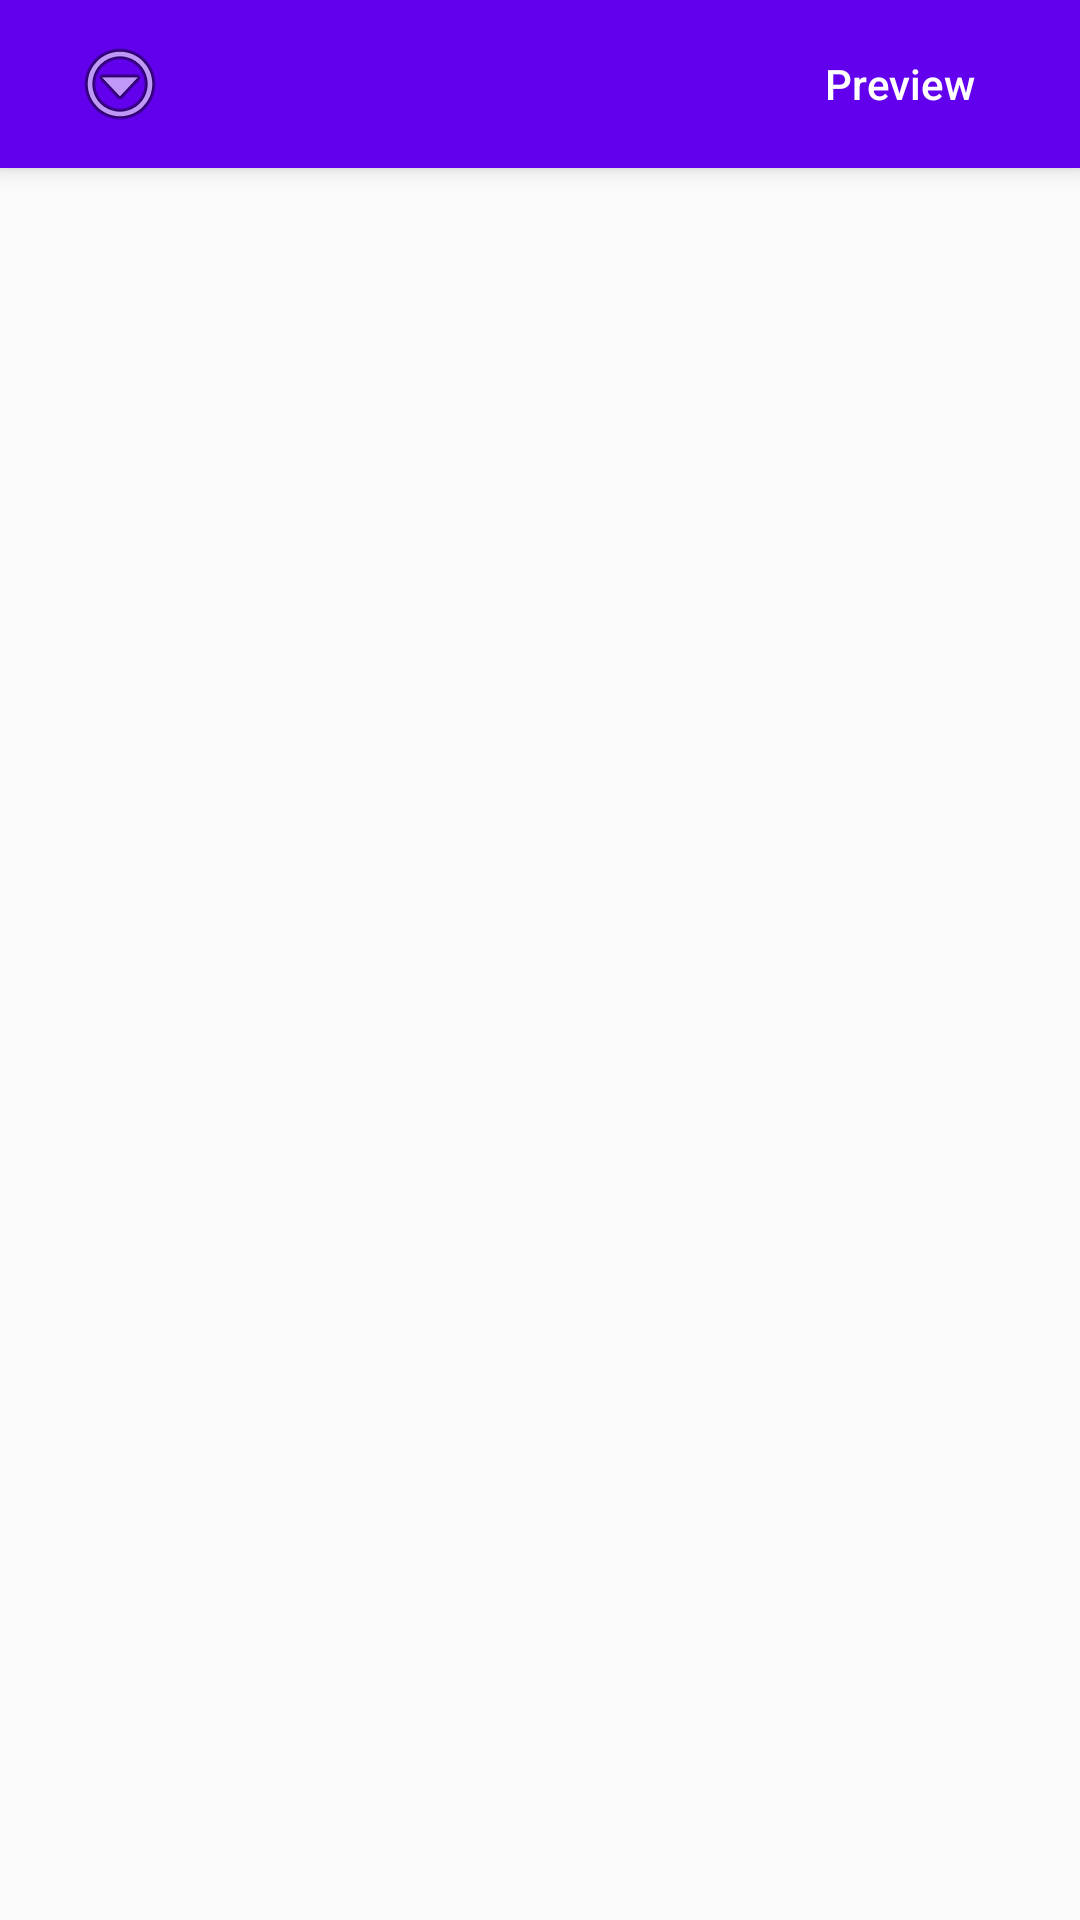

This screen was rendered from an Android layout file. Write that file and the resources it references.
<!-- AndroidManifest.xml: application theme AppTheme -->
<!-- res/layout/activity_notebook.xml -->
<?xml version="1.0" encoding="utf-8"?>
<androidx.drawerlayout.widget.DrawerLayout
    xmlns:android="http://schemas.android.com/apk/res/android"
    xmlns:app="http://schemas.android.com/apk/res-auto"
    xmlns:tools="http://schemas.android.com/tools"
    android:id="@+id/drawerLayout"
    android:layout_width="match_parent"
    android:layout_height="match_parent"
    tools:context=".NotebookActivity">

    <LinearLayout
        android:layout_width="match_parent"
        android:layout_height="match_parent"
        android:orientation="vertical">

        <androidx.appcompat.widget.Toolbar
            android:id="@+id/toolbar"
            android:layout_width="match_parent"
            android:layout_height="?attr/actionBarSize"
            android:background="?attr/colorPrimary"
            android:elevation="4dp"
            android:theme="@style/ThemeOverlay.AppCompat.Dark.ActionBar">

            <RelativeLayout
                android:layout_width="match_parent"
                android:layout_height="match_parent">

                <ImageButton
                    android:id="@+id/menuButton"
                    android:layout_width="wrap_content"
                    android:layout_height="wrap_content"
                    android:layout_alignParentStart="true"
                    android:layout_centerVertical="true"
                    android:src="@android:drawable/ic_menu_more"
                    android:background="?attr/selectableItemBackgroundBorderless"
                    android:layout_marginStart="8dp"/>

                <Button
                    android:id="@+id/previewButton"
                    android:layout_width="wrap_content"
                    android:layout_height="wrap_content"
                    android:layout_alignParentEnd="true"
                    android:layout_centerVertical="true"
                    android:text="Preview"
                    android:layout_marginEnd="16dp"
                    android:background="?attr/selectableItemBackgroundBorderless"
                    android:textColor="@android:color/white"
                    android:textAllCaps="false"/>

            </RelativeLayout>

        </androidx.appcompat.widget.Toolbar>

        <EditText
            android:id="@+id/markdownEditor"
            android:layout_width="match_parent"
            android:layout_height="match_parent"
            android:inputType="textMultiLine|textNoSuggestions"
            android:imeOptions="actionDone"
            android:gravity="top|start"
            android:paddingStart="16dp"
            android:paddingEnd="16dp"
            android:paddingTop="24dp"
            android:paddingBottom="24dp"
            android:textSize="16sp"
            android:lineSpacingExtra="8dp"
            android:scrollbars="vertical"
            android:background="@android:color/transparent"/>

    </LinearLayout>

    <com.google.android.material.navigation.NavigationView
        android:id="@+id/navigationView"
        android:layout_width="wrap_content"
        android:layout_height="match_parent"
        android:layout_gravity="start"
        app:menu="@menu/sidebar_menu"/>

</androidx.drawerlayout.widget.DrawerLayout>
<!-- resources referenced by this layout -->
<resources>
  <style name="AppTheme" parent="Theme.AppCompat.Light.NoActionBar">
          <item name="colorPrimary">@color/colorPrimary</item>
          <item name="colorPrimaryDark">@color/colorPrimaryDark</item>
          <item name="colorAccent">@color/colorAccent</item>
      </style>
  <!-- not gathered from this repository: default colours our renderer supplied (Android Studio template values) -->
  <color name="colorPrimary">#FF6200EE</color>
  <color name="colorPrimaryDark">#FF3700B3</color>
  <color name="colorAccent">#FF03DAC5</color>
</resources>
